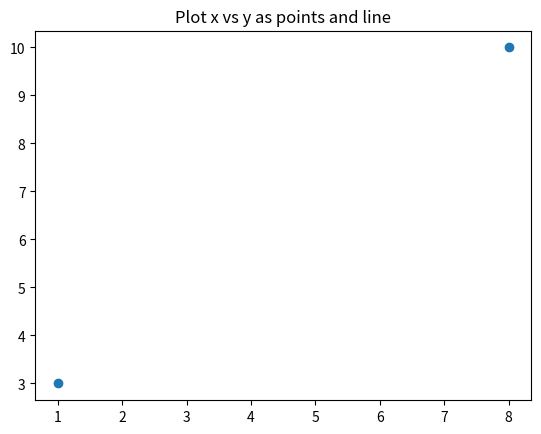

This figure's Python source:
## Plotting With points and Line

# To plot only the markers, you can use shortcut string notation parameter 'o', which means 'rings'.

import matplotlib.pyplot as plt
import numpy as np

xpoints = np.array([1, 8])
ypoints = np.array([3, 10])

plt.plot(xpoints, ypoints, 'o')
plt.title("Plot x vs y as points and line")
plt.show()